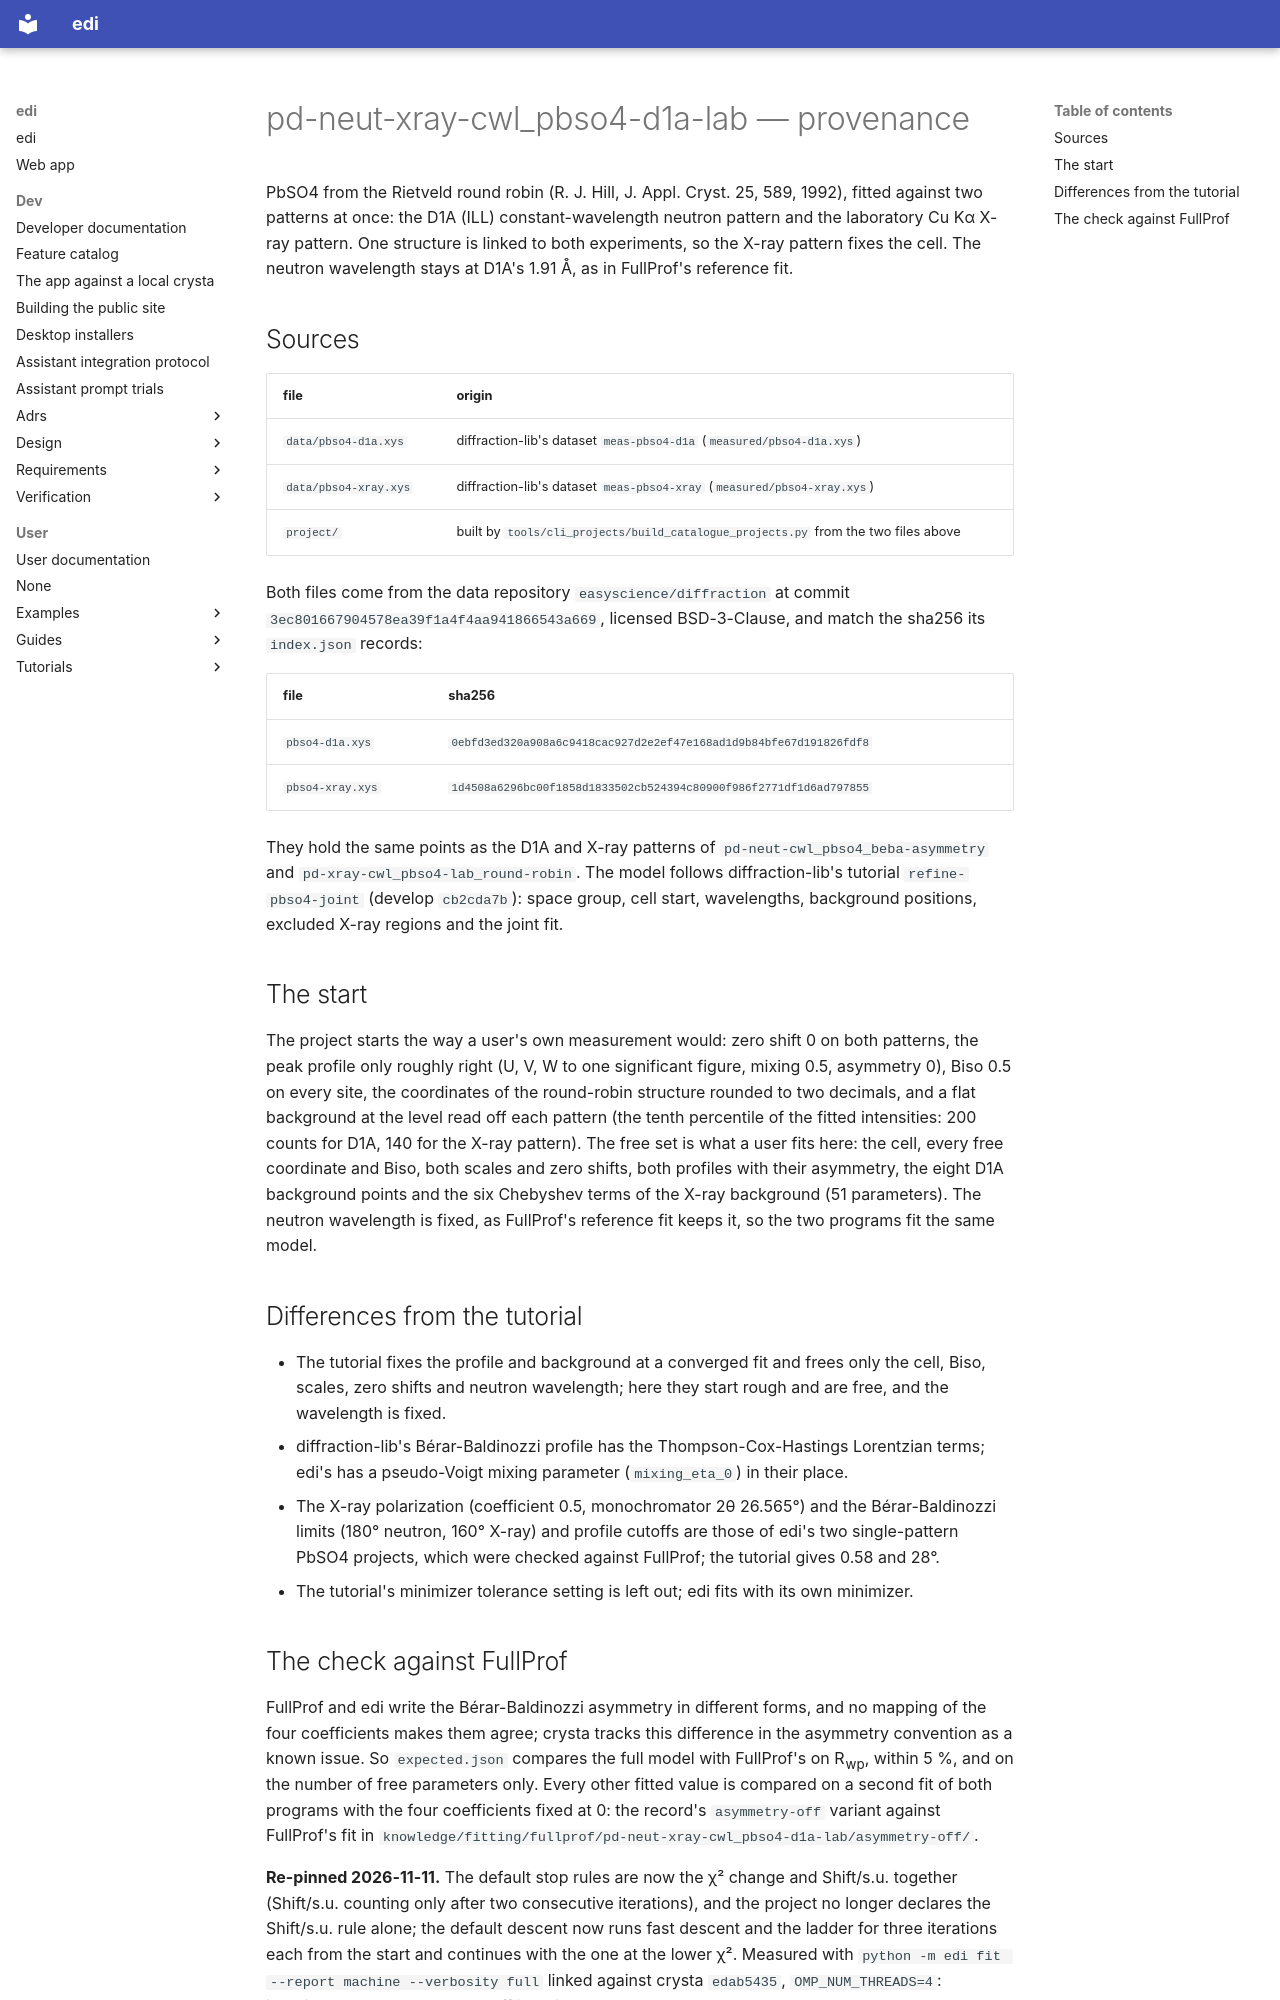

repository: enhantica/edi · page: user/cli/pd-neut-xray-cwl_pbso4-d1a-lab/PROVENANCE/index.html · generator: mkdocs

# pd-neut-xray-cwl_pbso4-d1a-lab — provenance

PbSO4 from the Rietveld round robin (R. J. Hill, J. Appl. Cryst. 25, 589, 1992), fitted against two patterns at once:
the D1A (ILL) constant-wavelength neutron pattern and the laboratory Cu Kα X-ray pattern. One structure is linked to
both experiments, so the X-ray pattern fixes the cell. The neutron wavelength stays at D1A's 1.91 Å, as in FullProf's
reference fit.

## Sources

| file | origin |
| --- | --- |
| `data/pbso4-d1a.xys` | diffraction-lib's dataset `meas-pbso4-d1a` (`measured/pbso4-d1a.xys`) |
| `data/pbso4-xray.xys` | diffraction-lib's dataset `meas-pbso4-xray` (`measured/pbso4-xray.xys`) |
| `project/` | built by `tools/cli_projects/build_catalogue_projects.py` from the two files above |

Both files come from the data repository `easyscience/diffraction` at commit
`3ec801667904578ea39f1a4f4aa941866543a669`, licensed BSD-3-Clause, and match the sha256 its `index.json` records:

| file | sha256 |
| --- | --- |
| `pbso4-d1a.xys` | `0ebfd3ed320a908a6c9418cac927d2e2ef47e168ad1d9b84bfe67d191826fdf8` |
| `pbso4-xray.xys` | `1d4508a6296bc00f1858d1833502cb524394c80900f986f2771df1d6ad797855` |

They hold the same points as the D1A and X-ray patterns of `pd-neut-cwl_pbso4_beba-asymmetry` and
`pd-xray-cwl_pbso4-lab_round-robin`. The model follows diffraction-lib's tutorial `refine-pbso4-joint` (develop
`cb2cda7b`): space group, cell start, wavelengths, background positions, excluded X-ray regions and the joint fit.

## The start

The project starts the way a user's own measurement would: zero shift 0 on both patterns, the peak profile only roughly
right (U, V, W to one significant figure, mixing 0.5, asymmetry 0), Biso 0.5 on every site, the coordinates of the
round-robin structure rounded to two decimals, and a flat background at the level read off each pattern (the tenth
percentile of the fitted intensities: 200 counts for D1A, 140 for the X-ray pattern). The free set is what a user fits
here: the cell, every free coordinate and Biso, both scales and zero shifts, both profiles with their asymmetry, the
eight D1A background points and the six Chebyshev terms of the X-ray background (51 parameters). The neutron wavelength
is fixed, as FullProf's reference fit keeps it, so the two programs fit the same model.

## Differences from the tutorial

- The tutorial fixes the profile and background at a converged fit and frees only the cell, Biso, scales, zero shifts
  and neutron wavelength; here they start rough and are free, and the wavelength is fixed.
- diffraction-lib's Bérar-Baldinozzi profile has the Thompson-Cox-Hastings Lorentzian terms; edi's has a pseudo-Voigt
  mixing parameter (`mixing_eta_0`) in their place.
- The X-ray polarization (coefficient 0.5, monochromator 2θ 26.565°) and the Bérar-Baldinozzi limits (180° neutron,
  160° X-ray) and profile cutoffs are those of edi's two single-pattern PbSO4 projects, which were checked against
  FullProf; the tutorial gives 0.58 and 28°.
- The tutorial's minimizer tolerance setting is left out; edi fits with its own minimizer.
